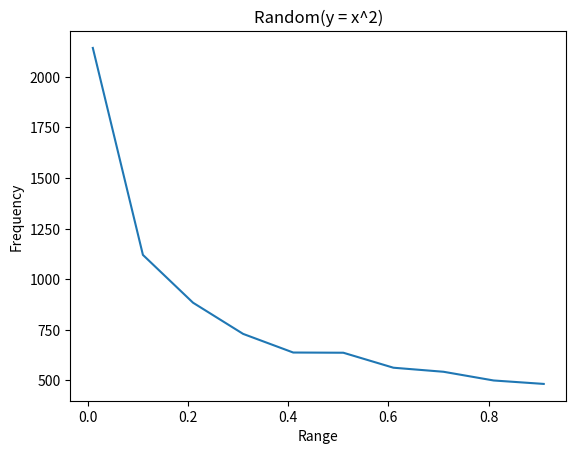

The matplotlib source for this figure:
import random
import math
import csv
import matplotlib.pyplot as plt

freq = {(0.01, 0.10): 0, (0.11, 0.20): 0, (0.21, 0.30): 0, (0.31, 0.40): 0, (0.41, 0.50): 0, (0.51, 0.60): 0, (0.61, 0.70): 0, (0.71, 0.80): 0, (0.81, 0.90): 0, (0.91, 1.0): 0}

for i in range(10000):
    y = math.pow(random.uniform(0, 1), 2)
    for range in freq.keys():
        if range[0] <= y <= range[1]:
            freq[range] += 1

with open('Random(y = x^2).csv', 'w', newline='') as file:
        writer = csv.writer(file)
        writer.writerow(['Range', 'Frequency'])
        for roll, count in freq.items():
            writer.writerow([roll, count])

freq = {}
with open('Random(y = x^2).csv', newline='') as file:
    reader = csv.reader(file)
    next(reader)  # Skip header row
    for row in reader:
        freq[row[0]] = int(row[1])

x = [float(range_str[1:-1].split(',')[0]) for range_str in freq.keys()]
y = list(freq.values())

plt.plot(x, y)
plt.xlabel('Range')
plt.ylabel('Frequency')
plt.title('Random(y = x^2)')
plt.show()
